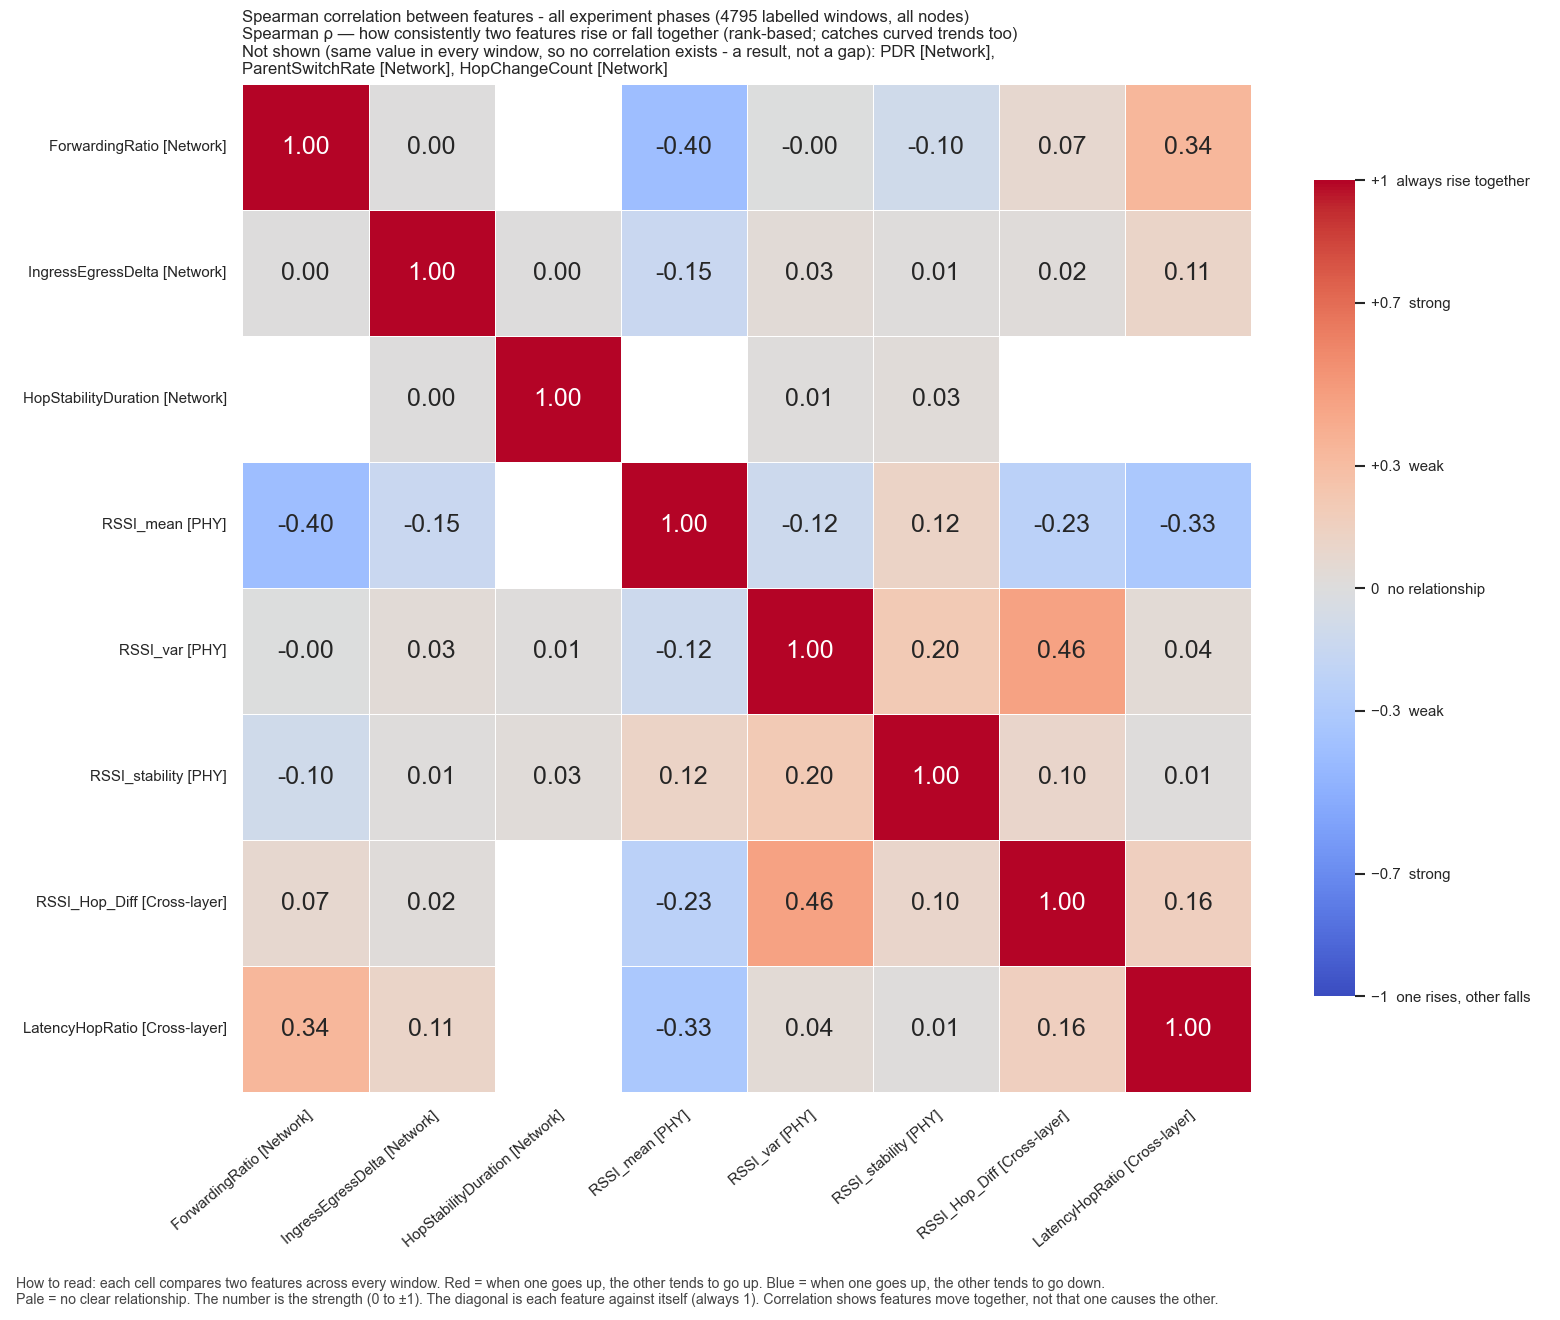

Source data for this figure (header and first rows):
, ForwardingRatio, IngressEgressDelta, HopStabilityDuration, RSSI_mean, RSSI_var, RSSI_stability, RSSI_Hop_Diff, LatencyHopRatio
ForwardingRatio, 1.0, 0.00466, , -0.4036, -0.00261, -0.09874, 0.07321, 0.3416
IngressEgressDelta, 0.00466, 1.0, 0.003751, -0.1451, 0.03396, 0.01037, 0.0157, 0.113
HopStabilityDuration, , 0.003751, 1.0, , 0.009081, 0.0263, , 
RSSI_mean, -0.4036, -0.1451, , 1.0, -0.122, 0.1186, -0.2335, -0.3276
RSSI_var, -0.00261, 0.03396, 0.009081, -0.122, 1.0, 0.2039, 0.4552, 0.04296
RSSI_stability, -0.09874, 0.01037, 0.0263, 0.1186, 0.2039, 1.0, 0.09596, 0.01243
RSSI_Hop_Diff, 0.07321, 0.0157, , -0.2335, 0.4552, 0.09596, 1.0, 0.1574
LatencyHopRatio, 0.3416, 0.113, , -0.3276, 0.04296, 0.01243, 0.1574, 1.0
